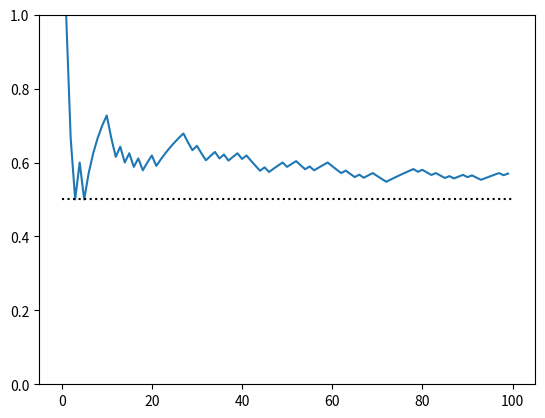

Reproduce this figure in Python.
# LCG - https://en.wikipedia.org/wiki/Linear_congruential_generators
import matplotlib.pyplot as plt
import time
import numpy as np

x0 = int(time.time())

def lcg(a, c, m):
    global x0
    x0 = (a*x0 + c) % m
    return x0/m

def moeda(a, c, m):
    global x0
    x0 = (a*x0 + c) % m
    return 1 if x0/m < 0.5 else 0

N = 100
rn = list(moeda( 1664525, 1013904223, 2**32 ) for _ in range(N))

esp = list()
for i, n in enumerate(rn):
    esp.append(sum(rn[0:i+1])/(i+1))

plt.plot(esp)
plt.plot((0,len(esp)),(0.5,0.5),':k')
plt.ylim((0,1))
plt.show()

# plt.hist(x)